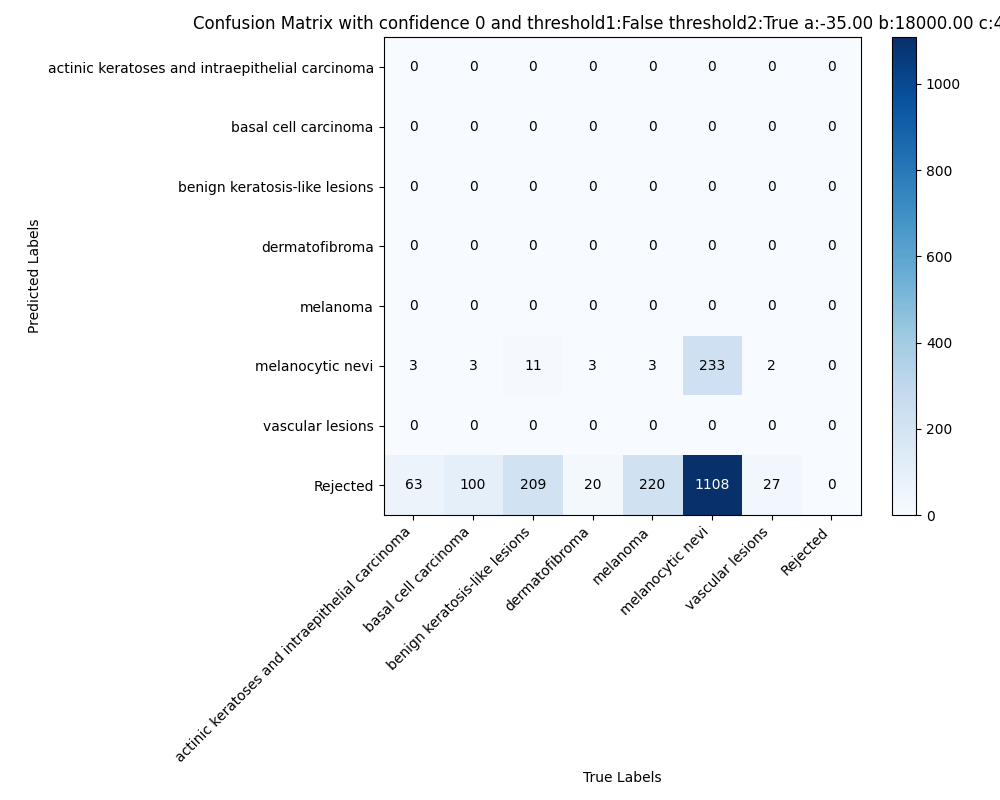

Values plotted in this chart, from the file beside it:
, actinic keratoses and intraepithelial ca…, basal cell carcinoma, benign keratosis-like lesions, dermatofibroma, melanoma, melanocytic nevi, vascular lesions, Rejected
actinic keratoses and intraepithelial ca…, 0.0, 0.0, 0.0, 0.0, 0.0, 0.0, 0.0, 0.0
basal cell carcinoma, 0.0, 0.0, 0.0, 0.0, 0.0, 0.0, 0.0, 0.0
benign keratosis-like lesions, 0.0, 0.0, 0.0, 0.0, 0.0, 0.0, 0.0, 0.0
dermatofibroma, 0.0, 0.0, 0.0, 0.0, 0.0, 0.0, 0.0, 0.0
melanoma, 0.0, 0.0, 0.0, 0.0, 0.0, 0.0, 0.0, 0.0
melanocytic nevi, 3.0, 3.0, 11.0, 3.0, 3.0, 233.0, 2.0, 0.0
vascular lesions, 0.0, 0.0, 0.0, 0.0, 0.0, 0.0, 0.0, 0.0
Rejected, 63.0, 100.0, 209.0, 20.0, 220.0, 1108, 27.0, 0.0
